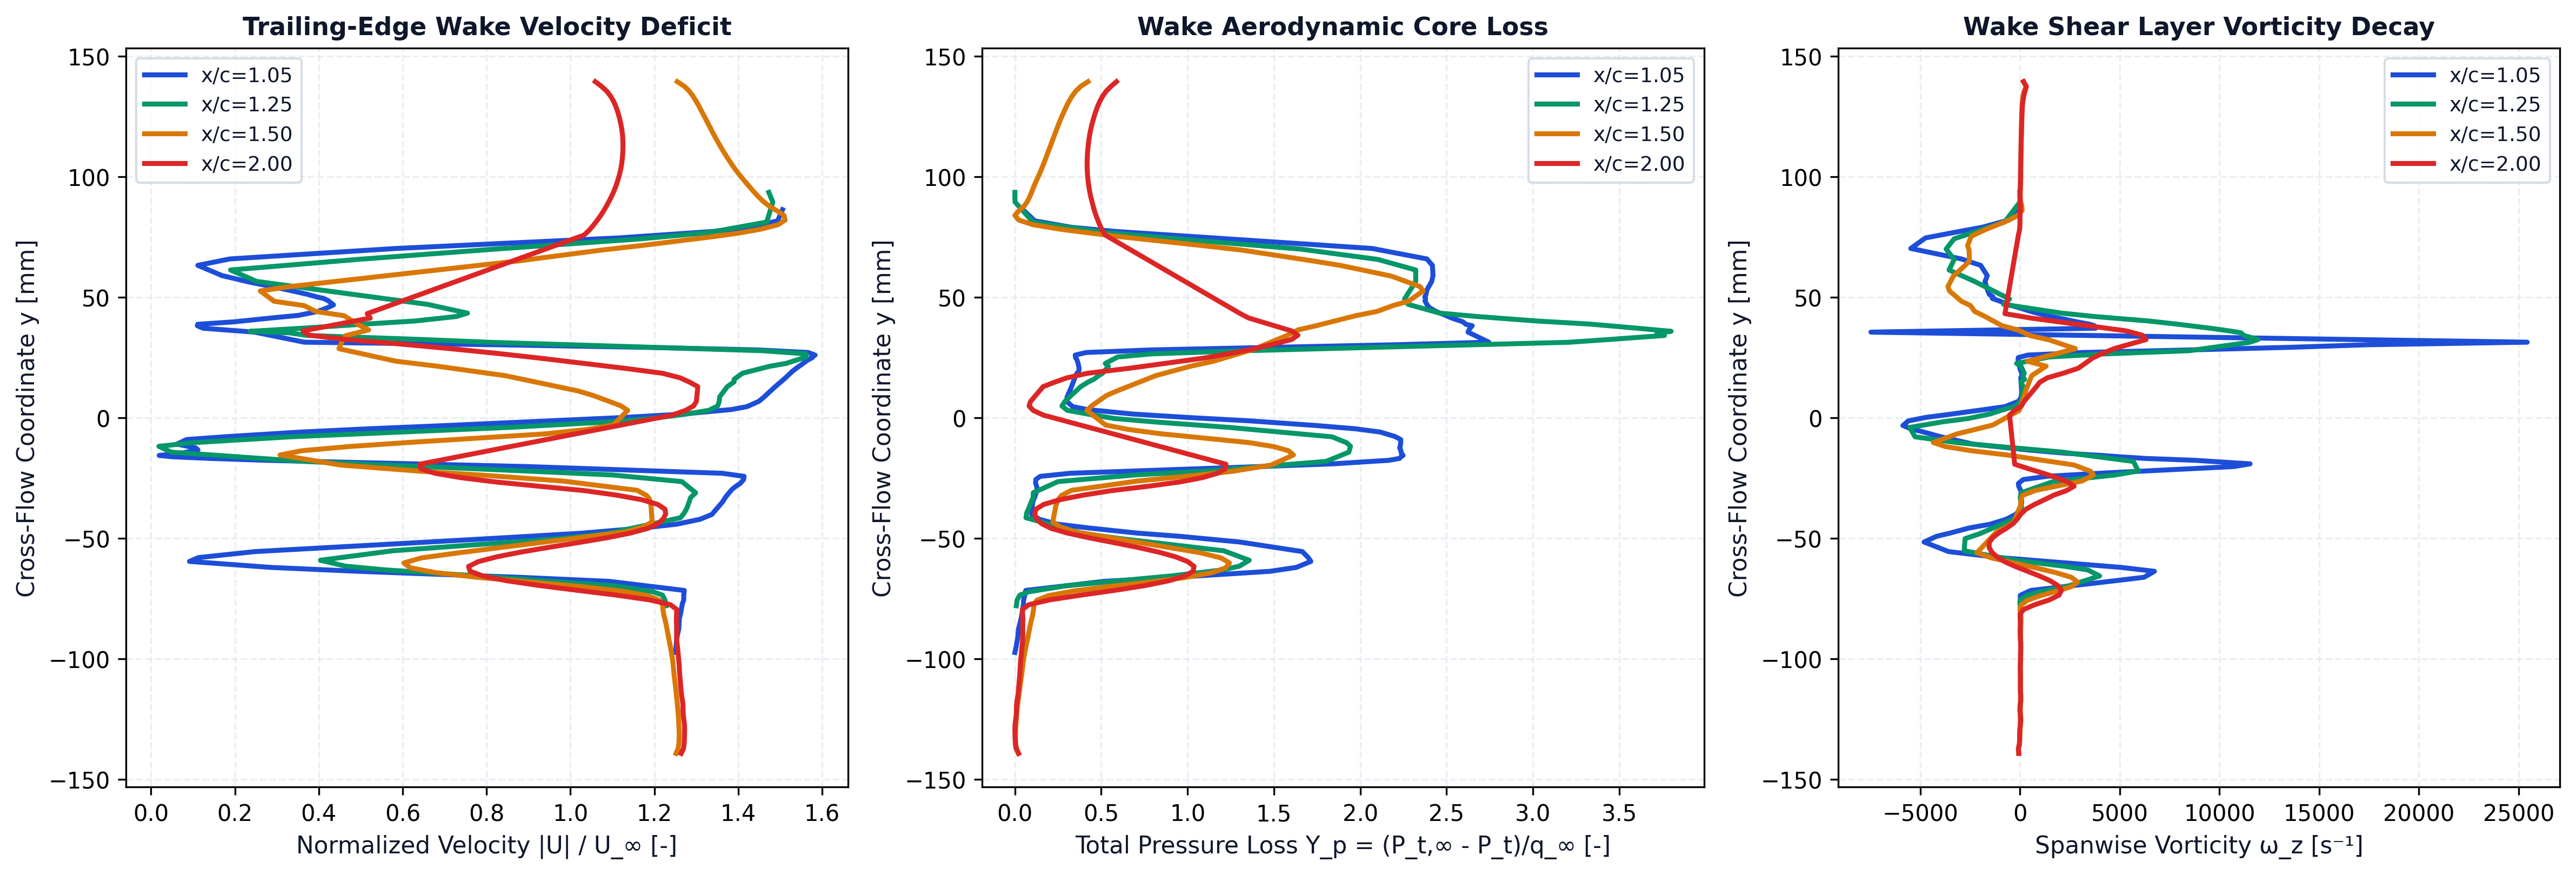

Data behind this chart, as committed beside it:
station_x_c, station_label, x, y, u, v, u_mag, u_deficit, vorticity, total_pressure, total_pressure_loss, temperature
1.05, x/c=1.05, 0.1056, -0.09747, 56.29, -0.8075, 56.3, 0, 40.29, 1680, -0.3549, 293.3
1.05, x/c=1.05, 0.1054, -0.09552, 56.32, -0.7831, 56.32, 0, 43.49, 1673, -0.3488, 293.3
1.05, x/c=1.05, 0.1053, -0.09354, 56.36, -0.768, 56.37, 0, 39.63, 1667, -0.344, 293.3
1.05, x/c=1.05, 0.1051, -0.09156, 56.4, -0.7405, 56.41, 0, 29.07, 1661, -0.3388, 293.3
1.05, x/c=1.05, 0.1049, -0.08959, 56.51, -0.6858, 56.52, 0, 18.37, 1658, -0.3365, 293.3
1.05, x/c=1.05, 0.1046, -0.08767, 56.62, -0.642, 56.63, 0, 36.2, 1654, -0.3337, 293.3
1.05, x/c=1.05, 0.1054, -0.0834, 56.69, -0.3302, 56.69, 0, 47.22, 1636, -0.3188, 293.4
1.05, x/c=1.05, 0.1047, -0.08151, 56.81, -0.2427, 56.81, 0, 39.87, 1630, -0.3141, 293.4
1.05, x/c=1.05, 0.1054, -0.07727, 57, 0.1765, 57, 0, 18.97, 1618, -0.3049, 293.4
1.05, x/c=1.05, 0.1049, -0.07577, 57.15, 0.3634, 57.15, 0, 21.07, 1618, -0.3046, 293.4
1.05, x/c=1.05, 0.1053, -0.07375, 57.15, 0.6936, 57.16, 0, 18.73, 1609, -0.2976, 293.5
1.05, x/c=1.05, 0.1051, -0.07172, 57.21, 0.957, 57.22, 0, 548.9, 1603, -0.2921, 293.5
1.05, x/c=1.05, 0.1046, -0.06795, 49.09, 2.418, 49.15, 0, 4516, 1041, 0.161, 293.5
1.05, x/c=1.05, 0.1054, -0.06627, 39.37, 2.796, 39.47, 5.527, 6221, 522.6, 0.5787, 293.4
1.05, x/c=1.05, 0.1045, -0.06379, 22.08, 2.284, 22.2, 22.8, 6741, -151.5, 1.122, 293.4
1.05, x/c=1.05, 0.1053, -0.06217, 12.75, 1.408, 12.83, 32.17, 5074, -340.8, 1.275, 293.3
1.05, x/c=1.05, 0.1045, -0.05968, 4.104, -0.4668, 4.131, 40.87, 1357, -445.2, 1.359, 293.3
1.05, x/c=1.05, 0.1054, -0.0581, 4.853, -1.536, 5.09, 39.91, -1026, -426.6, 1.344, 293.3
1.05, x/c=1.05, 0.1047, -0.05561, 10.64, -3.394, 11.17, 33.83, -3575, -384.1, 1.31, 293.3
1.05, x/c=1.05, 0.105, -0.05164, 29.1, -6.319, 29.78, 15.22, -4804, 64.52, 0.948, 293.4
1.05, x/c=1.05, 0.1044, -0.04926, 39.87, -7.715, 40.61, 4.39, -4174, 496.8, 0.5994, 293.5
1.05, x/c=1.05, 0.1054, -0.04795, 45.58, -8.174, 46.3, 0, -3516, 797.7, 0.3568, 293.5
1.05, x/c=1.05, 0.105, -0.04582, 52.03, -8.849, 52.77, 0, -2549, 1149, 0.07384, 293.5
1.05, x/c=1.05, 0.1046, -0.04423, 55.67, -9.129, 56.41, 0, -1480, 1374, -0.1075, 293.5
1.05, x/c=1.05, 0.1046, -0.04222, 58.19, -9.047, 58.89, 0, -698.6, 1504, -0.2129, 293.5
1.05, x/c=1.05, 0.1047, -0.04019, 59.52, -8.832, 60.18, 0, -216, 1560, -0.2577, 293.4
1.05, x/c=1.05, 0.105, -0.0381, 60.03, -8.546, 60.63, 0, 26.73, 1558, -0.2561, 293.5
1.05, x/c=1.05, 0.1044, -0.03512, 60.73, -8.358, 61.3, 0, 89.67, 1553, -0.2519, 293.5
1.05, x/c=1.05, 0.1047, -0.03279, 61.17, -7.96, 61.69, 0, 54.07, 1537, -0.2395, 293.5
1.05, x/c=1.05, 0.1048, -0.03076, 61.64, -7.758, 62.12, 0, 58.68, 1525, -0.2296, 293.5
1.05, x/c=1.05, 0.105, -0.02967, 61.91, -7.586, 62.37, 0, 9.903, 1521, -0.2261, 293.5
1.05, x/c=1.05, 0.1048, -0.02857, 62.28, -7.526, 62.74, 0, -60.23, 1524, -0.2288, 293.5
1.05, x/c=1.05, 0.1045, -0.02731, 62.77, -7.532, 63.22, 0, -75.5, 1532, -0.2349, 293.5
1.05, x/c=1.05, 0.1056, -0.02572, 63.18, -7.061, 63.58, 0, 170.4, 1531, -0.234, 293.5
1.05, x/c=1.05, 0.1052, -0.02439, 63.24, -7.031, 63.63, 0, 1344, 1498, -0.208, 293.5
1.05, x/c=1.05, 0.1047, -0.02311, 60.9, -6.621, 61.26, 0, 3977, 1282, -0.03378, 293.4
1.05, x/c=1.05, 0.1052, -0.02034, 40.24, -3.188, 40.37, 4.633, 10716, -74.54, 1.06, 293.1
1.05, x/c=1.05, 0.1048, -0.01921, 28.24, -1.844, 28.3, 16.7, 11536, -601.7, 1.485, 292.8
1.05, x/c=1.05, 0.1054, -0.01774, 12.39, -0.4937, 12.4, 32.6, 8782, -1005, 1.81, 292.5
1.05, x/c=1.05, 0.1049, -0.01697, 6.389, -0.4086, 6.403, 38.6, 6299, -1082, 1.872, 292.4
1.05, x/c=1.05, 0.1055, -0.01627, 2.204, -0.6812, 2.307, 42.69, 4978, -1093, 1.881, 292.3
1.05, x/c=1.05, 0.1046, -0.01572, -0.3871, -0.7875, 0.8775, 44.12, 4105, -1108, 1.893, 292.3
1.05, x/c=1.05, 0.1051, -0.01482, -3.019, -0.9868, 3.176, 41.82, 2315, -1095, 1.883, 292.2
1.05, x/c=1.05, 0.1047, -0.01343, -4.862, -1.338, 5.043, 39.96, 377.5, -1090, 1.879, 292.1
1.05, x/c=1.05, 0.1052, -0.01259, -4.561, -1.502, 4.802, 40.2, -547.6, -1084, 1.874, 292
1.05, x/c=1.05, 0.1053, -0.01104, -2.104, -1.843, 2.797, 42.2, -2337, -1090, 1.879, 291.7
1.05, x/c=1.05, 0.1047, -0.009135, 2.941, -2.415, 3.806, 41.19, -3354, -1091, 1.88, 291.4
1.05, x/c=1.05, 0.1053, -0.007855, 7.877, -2.866, 8.382, 36.62, -4018, -1049, 1.846, 291.3
1.05, x/c=1.05, 0.1045, -0.006009, 15.7, -3.731, 16.14, 28.86, -4831, -942.9, 1.76, 291.3
1.05, x/c=1.05, 0.105, -0.004671, 22.88, -4.53, 23.32, 21.68, -5460, -766.4, 1.618, 291.6
1.05, x/c=1.05, 0.1055, -0.003303, 31.27, -5.455, 31.74, 13.26, -5866, -482.7, 1.389, 292.1
1.05, x/c=1.05, 0.1046, -0.001393, 42.11, -6.82, 42.66, 2.339, -5594, -11.11, 1.009, 292.7
1.05, x/c=1.05, 0.1051, 4.06965e-05, 50.2, -7.533, 50.76, 0, -4733, 440.1, 0.6451, 293.1
1.05, x/c=1.05, 0.1055, 0.001442, 56.45, -7.992, 57.01, 0, -3428, 830.2, 0.3307, 293.3
1.05, x/c=1.05, 0.1047, 0.00333, 61.65, -8.831, 62.28, 0, -1770, 1162, 0.06302, 293.4
1.05, x/c=1.05, 0.1055, 0.004533, 63.35, -8.726, 63.95, 0, -746.8, 1266, -0.0204, 293.4
1.05, x/c=1.05, 0.1054, 0.006762, 64.65, -8.674, 65.23, 0, -60.67, 1309, -0.05566, 293.4
1.05, x/c=1.05, 0.1049, 0.008537, 65.19, -8.759, 65.78, 0, 64.28, 1306, -0.05266, 293.4
1.05, x/c=1.05, 0.1047, 0.01067, 65.8, -8.728, 66.37, 0, 88.02, 1290, -0.03968, 293.4
1.05, x/c=1.05, 0.1044, 0.01267, 66.35, -8.789, 66.93, 0, 73.12, 1275, -0.02775, 293.4
... 338 more rows
